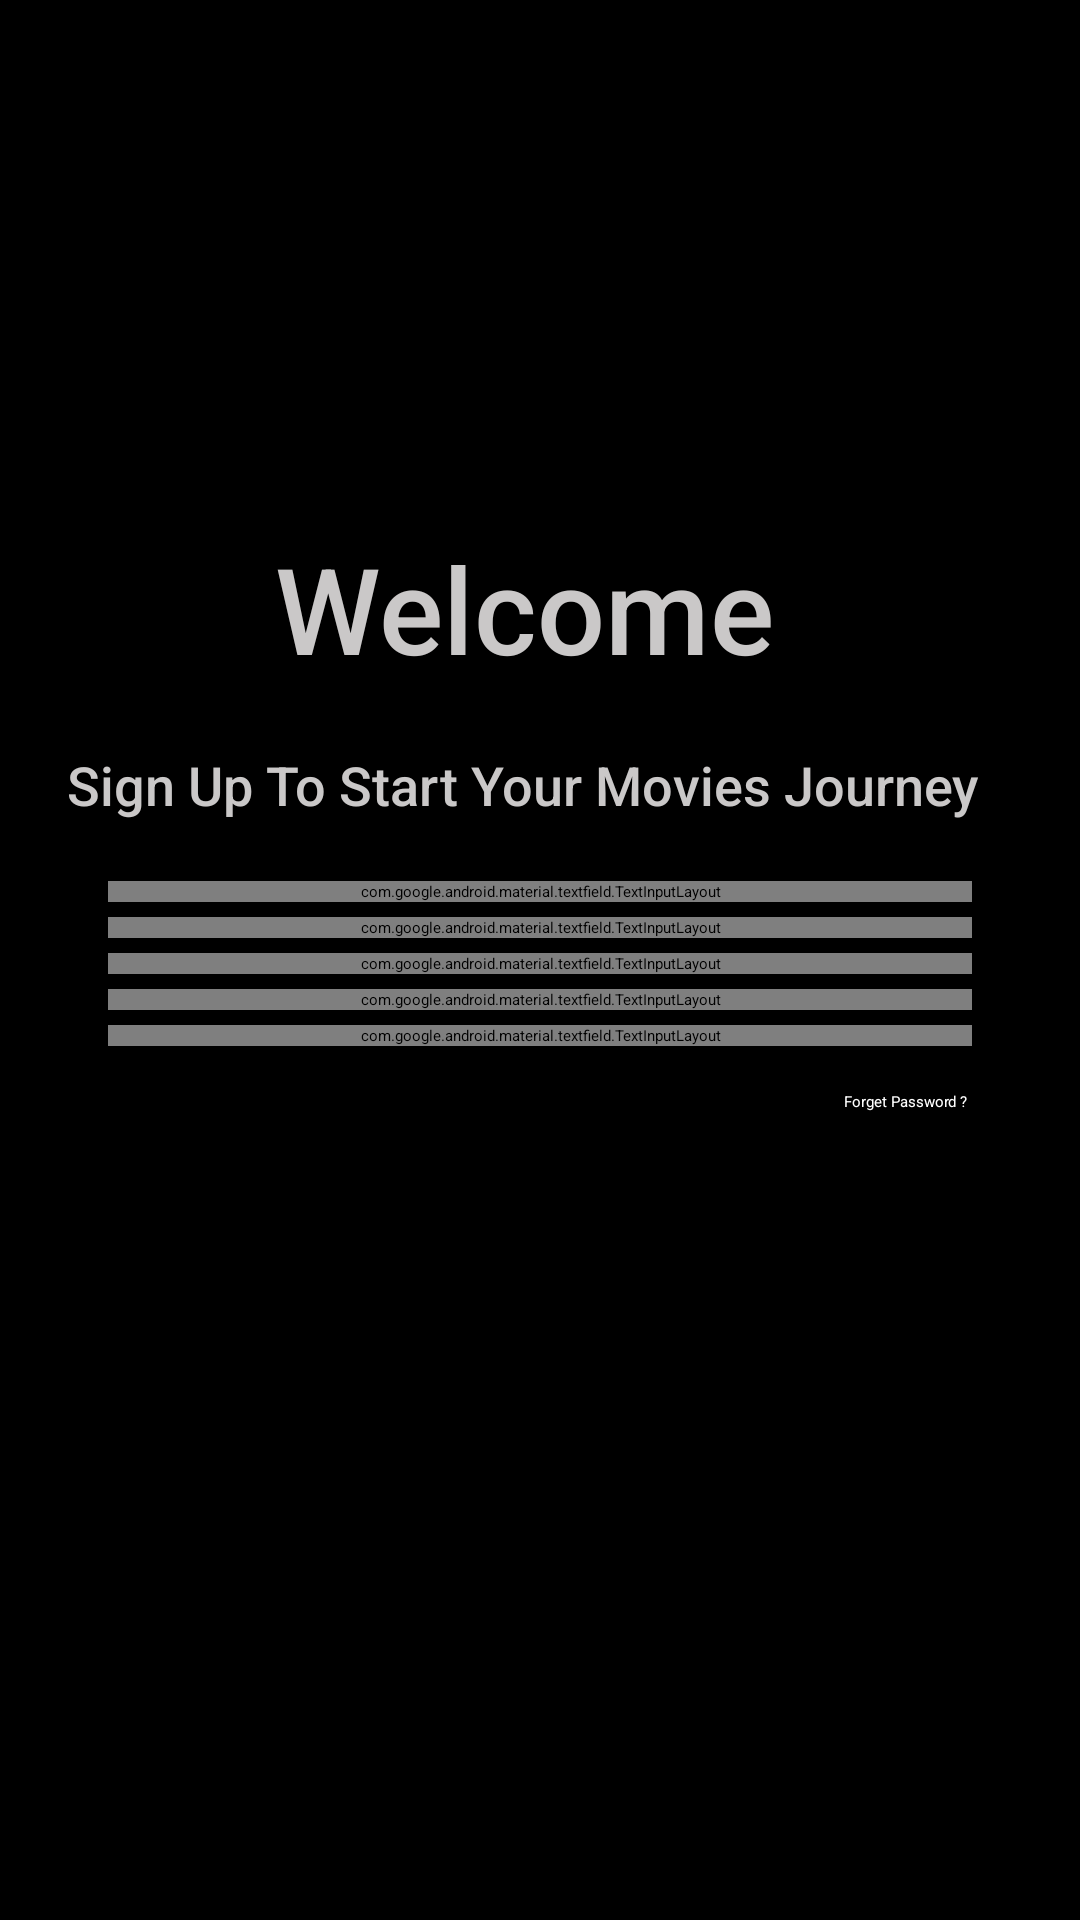

Here is an Android app screen rendered from its layout file. Give the layout XML and the strings, colors and styles it references.
<!-- AndroidManifest.xml: application theme Theme.MovieClub -->
<!-- res/layout/activity_register.xml -->
<LinearLayout xmlns:android="http://schemas.android.com/apk/res/android"
    xmlns:tools="http://schemas.android.com/tools"
    xmlns:app="http://schemas.android.com/apk/res-auto"
    android:layout_width="match_parent"
    android:layout_height="match_parent"
    android:orientation="vertical"
    android:background="#000000"
    android:id="@+id/signup"
    android:padding="16dp"
    tools:context=".Register">

    <ImageView
        android:id="@+id/image"
        android:layout_width="150dp"
        android:layout_height="150dp"
        android:transitionName="logo"
        android:src="@drawable/logomovieclub"
        android:layout_gravity="center" />

    <TextView
        android:id="@+id/logo_name"
        android:layout_width="wrap_content"
        android:layout_height="wrap_content"
        android:layout_gravity="center"
        android:layout_marginTop="10dp"
        android:fontFamily="sans-serif-medium"
        android:text="Welcome "
        android:textColor="#CAC8C8"
        android:textSize="40sp" />

    <TextView
        android:id="@+id/slogan"
        android:layout_width="315dp"
        android:layout_height="wrap_content"
        android:layout_gravity="center"
        android:layout_marginTop="20dp"
        android:fontFamily="sans-serif-medium"
        android:text="Sign Up To Start Your Movies Journey"
        android:textColor="#CAC8C8"
        android:textSize="18sp" />

    <LinearLayout
        android:layout_width="match_parent"
        android:layout_height="wrap_content"
        android:orientation="vertical"
        android:layout_marginTop="20dp">

        <com.google.android.material.textfield.TextInputLayout
            android:layout_width="match_parent"
            android:layout_height="wrap_content"
            android:id="@+id/fullname"
            android:hint="Full Name"
            android:layout_marginStart="20dp"
            android:layout_marginEnd="20dp"
            android:textColor="@color/text_color"
            android:textColorHint="@color/hint_color"
            style="@style/ThemeOverlay.Material3.AutoCompleteTextView.OutlinedBox">

            <com.google.android.material.textfield.TextInputEditText
                android:layout_width="match_parent"
                android:layout_height="wrap_content"
                android:textColor="#CAC8C8"/>
        </com.google.android.material.textfield.TextInputLayout>

        <com.google.android.material.textfield.TextInputLayout
            android:layout_width="match_parent"
            android:layout_height="wrap_content"
            android:id="@+id/username"
            android:hint="Username"
            android:layout_marginStart="20dp"
            android:layout_marginEnd="20dp"
            android:layout_marginTop="5dp"
            android:textColor="@color/text_color"
            android:textColorHint="@color/hint_color"
            style="@style/ThemeOverlay.Material3.AutoCompleteTextView.OutlinedBox">

            <com.google.android.material.textfield.TextInputEditText
                android:layout_width="match_parent"
                android:layout_height="wrap_content"
                android:textColor="#CAC8C8"
                tools:ignore="TouchTargetSizeCheck" />
        </com.google.android.material.textfield.TextInputLayout>

        <com.google.android.material.textfield.TextInputLayout
            android:layout_width="match_parent"
            android:layout_height="wrap_content"
            android:id="@+id/email"
            android:hint="Email"
            android:layout_marginTop="5dp"
            android:layout_marginStart="20dp"
            android:layout_marginEnd="20dp"
            android:textColor="@color/text_color"
            android:textColorHint="@color/hint_color"
            style="@style/ThemeOverlay.Material3.AutoCompleteTextView.OutlinedBox">

            <com.google.android.material.textfield.TextInputEditText
                android:layout_width="match_parent"
                android:layout_height="wrap_content"
                android:inputType="textEmailAddress"
                android:textColor="#CAC8C8"/>
        </com.google.android.material.textfield.TextInputLayout>
        <com.google.android.material.textfield.TextInputLayout
            android:layout_width="match_parent"
            android:layout_height="wrap_content"
            android:id="@+id/phone"
            android:hint="Phone Number"
            android:layout_marginTop="5dp"
            android:layout_marginStart="20dp"
            android:layout_marginEnd="20dp"
            android:textColor="@color/text_color"
            android:textColorHint="@color/hint_color"
            style="@style/ThemeOverlay.Material3.AutoCompleteTextView.OutlinedBox">

            <com.google.android.material.textfield.TextInputEditText
                android:layout_width="match_parent"
                android:layout_height="wrap_content"

                android:textColor="#CAC8C8"/>
        </com.google.android.material.textfield.TextInputLayout>
        <com.google.android.material.textfield.TextInputLayout
            android:layout_width="match_parent"
            android:layout_height="wrap_content"
            android:id="@+id/password"
            android:hint="Password"
            android:layout_marginTop="5dp"
            android:layout_marginStart="20dp"
            android:layout_marginEnd="20dp"
            app:passwordToggleEnabled="true"
            app:passwordToggleTint="#CAC8C8"
            android:textColor="@color/text_color"
            android:textColorHint="@color/hint_color"
            style="@style/ThemeOverlay.Material3.AutoCompleteTextView.OutlinedBox">

            <com.google.android.material.textfield.TextInputEditText
                android:layout_width="match_parent"
                android:layout_height="wrap_content"
                android:inputType="textPassword"
                android:textColor="#CAC8C8"/>
        </com.google.android.material.textfield.TextInputLayout>

        <TextView
            android:layout_width="wrap_content"
            android:layout_height="wrap_content"
            android:layout_gravity="end"
            android:layout_marginTop="15dp"
            android:layout_marginEnd="20dp"
            android:textColor="@color/text_color"
            android:textColorHint="@color/hint_color"
            android:text="Forget Password ? "
             />

        <Button
            android:id="@+id/register"
            android:layout_width="match_parent"
            android:layout_height="wrap_content"
            android:layout_marginTop="35dp"
            android:backgroundTint="#CAC8C8"
            android:text="Sign Up"
            android:layout_marginStart="20dp"
            android:layout_marginEnd="20dp"
            android:textColor="#000000" />

        <Button
            android:id="@+id/signin"
            android:layout_width="match_parent"
            android:layout_height="wrap_content"
            android:layout_gravity="right"
            android:background="#00000000"
            android:elevation="0dp"
            android:layout_margin="5dp"
            android:fontFamily="sans-serif-medium"
            android:text="Already Have An Account? SIGN IN" />
    </LinearLayout>
</LinearLayout>
<!-- resources referenced by this layout -->
<resources>
  <color name="hint_color">#CAC8C8</color>
  <color name="text_color">#FFFFFF</color>
</resources>
